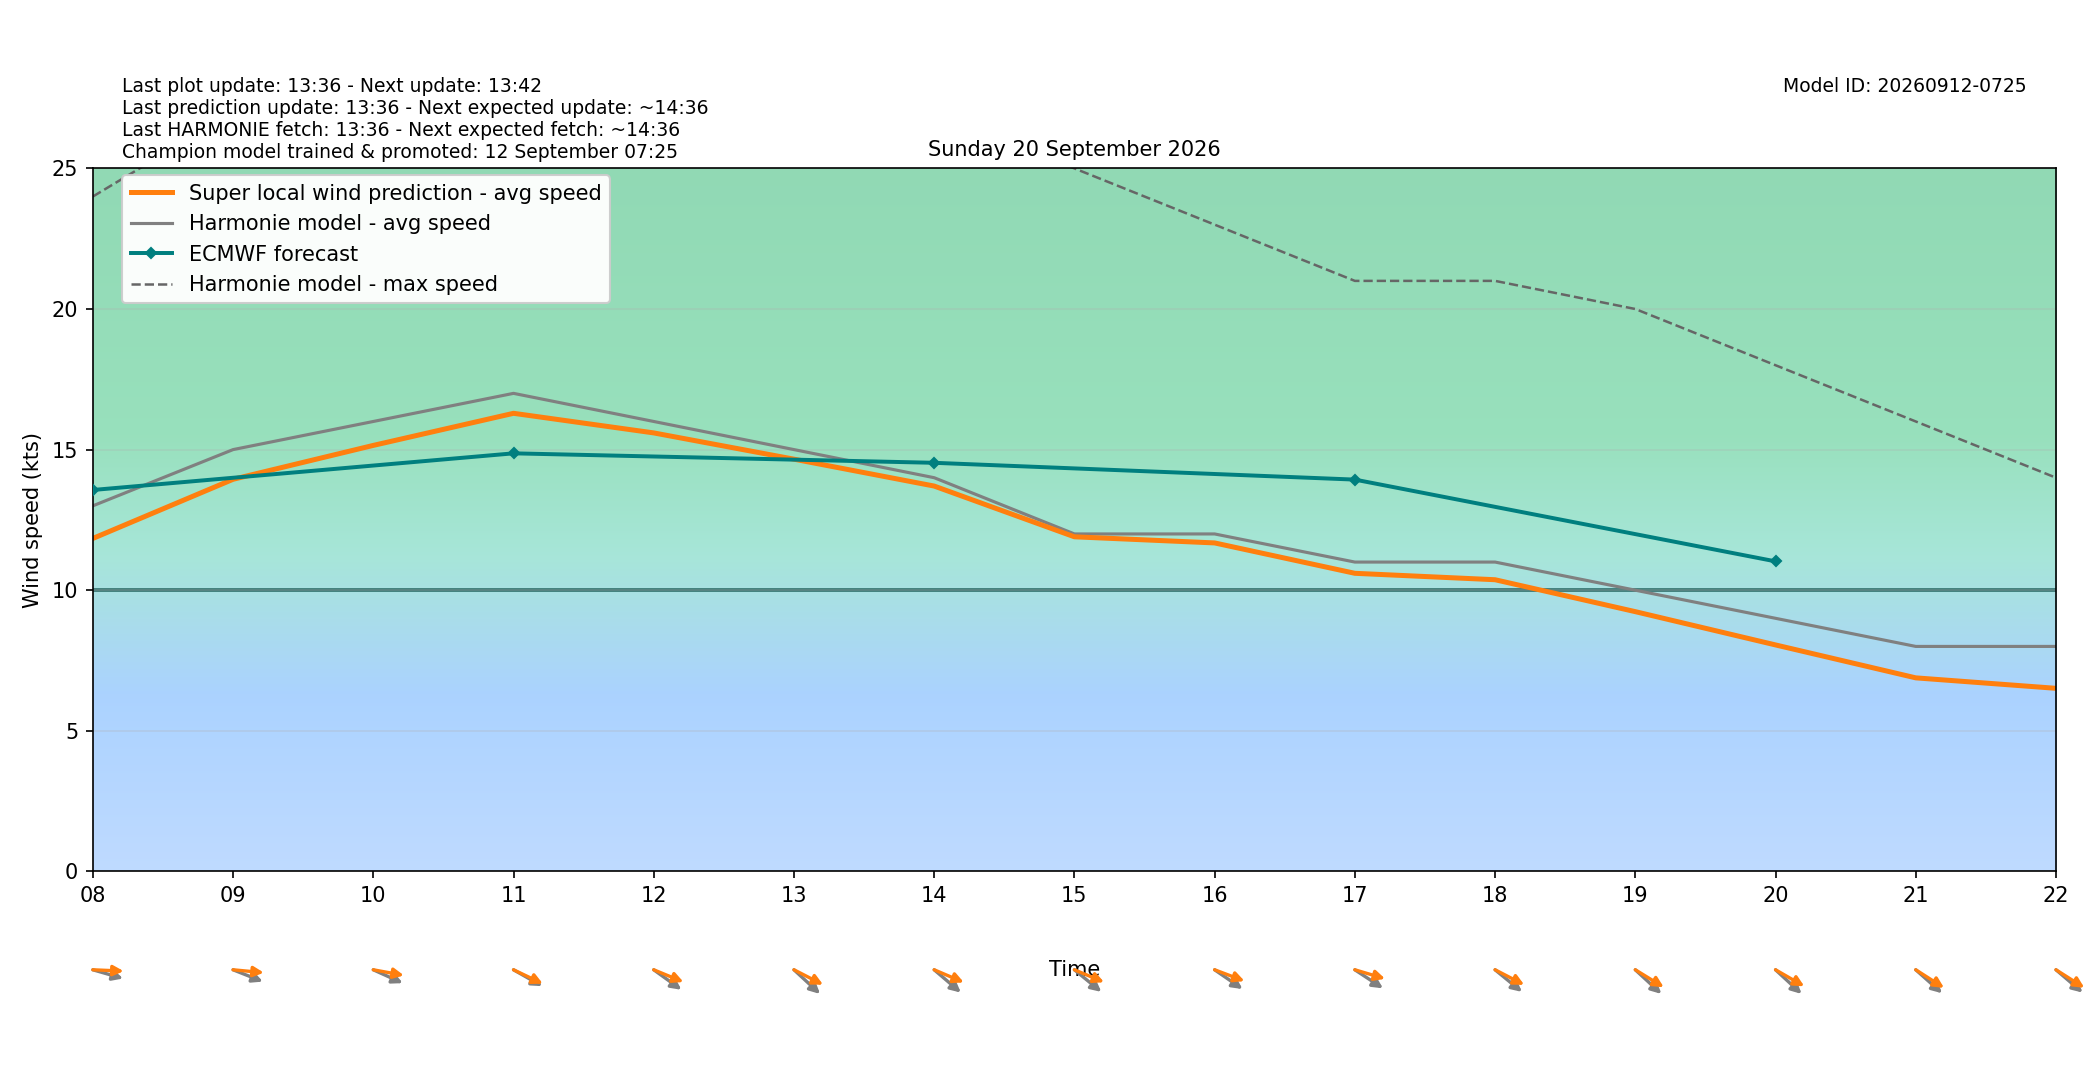

Data behind this chart, as committed beside it:
target_time_utc, target_time_local, hour_utc, hour_local, forecast_wind_speed, forecast_wind_min, forecast_wind_max, lstm_pred_wind_speed, delta_speed_lstm_minus_forecast, forecast_wind_dir_deg, lstm_pred_wind_dir_deg, delta_dir_lstm_minus_forecast
2026-09-19T22:00:00Z, 2026-09-20T00:00:00+0200, 22, 00, 15.0, 15.0, 28.0, 13.32, -1.678, 252.0, 246.5, -5.486
2026-09-19T23:00:00Z, 2026-09-20T01:00:00+0200, 23, 01, 15.0, 15.0, 28.0, 13.33, -1.668, 257.0, 251.6, -5.403
2026-09-20T00:00:00Z, 2026-09-20T02:00:00+0200, 00, 02, 13.0, 13.0, 28.0, 11.8, -1.198, 263.0, 256.8, -6.172
2026-09-20T01:00:00Z, 2026-09-20T03:00:00+0200, 01, 03, 11.0, 11.0, 24.0, 9.856, -1.144, 262.0, 255.8, -6.191
2026-09-20T02:00:00Z, 2026-09-20T04:00:00+0200, 02, 04, 10.0, 10.0, 20.0, 8.719, -1.281, 265.0, 258.5, -6.485
2026-09-20T03:00:00Z, 2026-09-20T05:00:00+0200, 03, 05, 9.0, 9.0, 18.0, 7.813, -1.187, 268.0, 262.1, -5.947
2026-09-20T04:00:00Z, 2026-09-20T06:00:00+0200, 04, 06, 11.0, 11.0, 20.0, 9.605, -1.395, 279.0, 272.3, -6.708
2026-09-20T05:00:00Z, 2026-09-20T07:00:00+0200, 05, 07, 13.0, 13.0, 23.0, 11.6, -1.403, 283.0, 275.1, -7.872
2026-09-20T06:00:00Z, 2026-09-20T08:00:00+0200, 06, 08, 13.0, 13.0, 24.0, 11.84, -1.16, 281.0, 271.6, -9.354
2026-09-20T07:00:00Z, 2026-09-20T09:00:00+0200, 07, 09, 15.0, 15.0, 27.0, 13.94, -1.056, 285.0, 273.6, -11.37
2026-09-20T08:00:00Z, 2026-09-20T10:00:00+0200, 08, 10, 16.0, 16.0, 29.0, 15.15, -0.8509, 287.0, 277, -9.971
2026-09-20T09:00:00Z, 2026-09-20T11:00:00+0200, 09, 11, 17.0, 17.0, 30.0, 16.29, -0.7096, 291.0, 287.8, -3.187
2026-09-20T10:00:00Z, 2026-09-20T12:00:00+0200, 10, 12, 16.0, 16.0, 31.0, 15.59, -0.4067, 296.0, 285.5, -10.46
2026-09-20T11:00:00Z, 2026-09-20T13:00:00+0200, 11, 13, 15.0, 15.0, 29.0, 14.66, -0.3405, 302.0, 289.1, -12.91
2026-09-20T12:00:00Z, 2026-09-20T14:00:00+0200, 12, 14, 14.0, 14.0, 27.0, 13.7, -0.297, 300.0, 286, -13.96
2026-09-20T13:00:00Z, 2026-09-20T15:00:00+0200, 13, 15, 12.0, 12.0, 25.0, 11.9, -0.1015, 299.0, 285.8, -13.18
2026-09-20T14:00:00Z, 2026-09-20T16:00:00+0200, 14, 16, 12.0, 12.0, 23.0, 11.68, -0.3193, 295.0, 284.3, -10.68
2026-09-20T15:00:00Z, 2026-09-20T17:00:00+0200, 15, 17, 11.0, 11.0, 21.0, 10.6, -0.3996, 294.0, 281.3, -12.66
2026-09-20T16:00:00Z, 2026-09-20T18:00:00+0200, 16, 18, 11.0, 11.0, 21.0, 10.37, -0.6283, 299.0, 289.2, -9.758
2026-09-20T17:00:00Z, 2026-09-20T19:00:00+0200, 17, 19, 10.0, 10.0, 20.0, 9.237, -0.7634, 302.0, 292.5, -9.476
2026-09-20T18:00:00Z, 2026-09-20T20:00:00+0200, 18, 20, 9.0, 9.0, 18.0, 8.053, -0.9469, 302.0, 291.2, -10.78
2026-09-20T19:00:00Z, 2026-09-20T21:00:00+0200, 19, 21, 8.0, 8.0, 16.0, 6.882, -1.118, 301.0, 293.4, -7.611
2026-09-20T20:00:00Z, 2026-09-20T22:00:00+0200, 20, 22, 8.0, 8.0, 14.0, 6.51, -1.49, 300.0, 293.2, -6.763
2026-09-20T21:00:00Z, 2026-09-20T23:00:00+0200, 21, 23, 9.0, 9.0, 15.0, 7.197, -1.803, 312.0, 303.3, -8.657
